The GitHub repository MasieroGiacomo/Project contains a labelled image folder "dataset" with 2 categories: human, not human. Examples follow, each with its label.

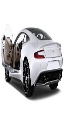
Label: not human

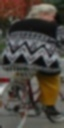
Label: human

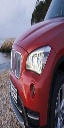
Label: not human

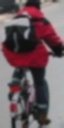
Label: human

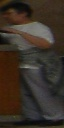
Label: human

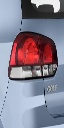
Label: not human
